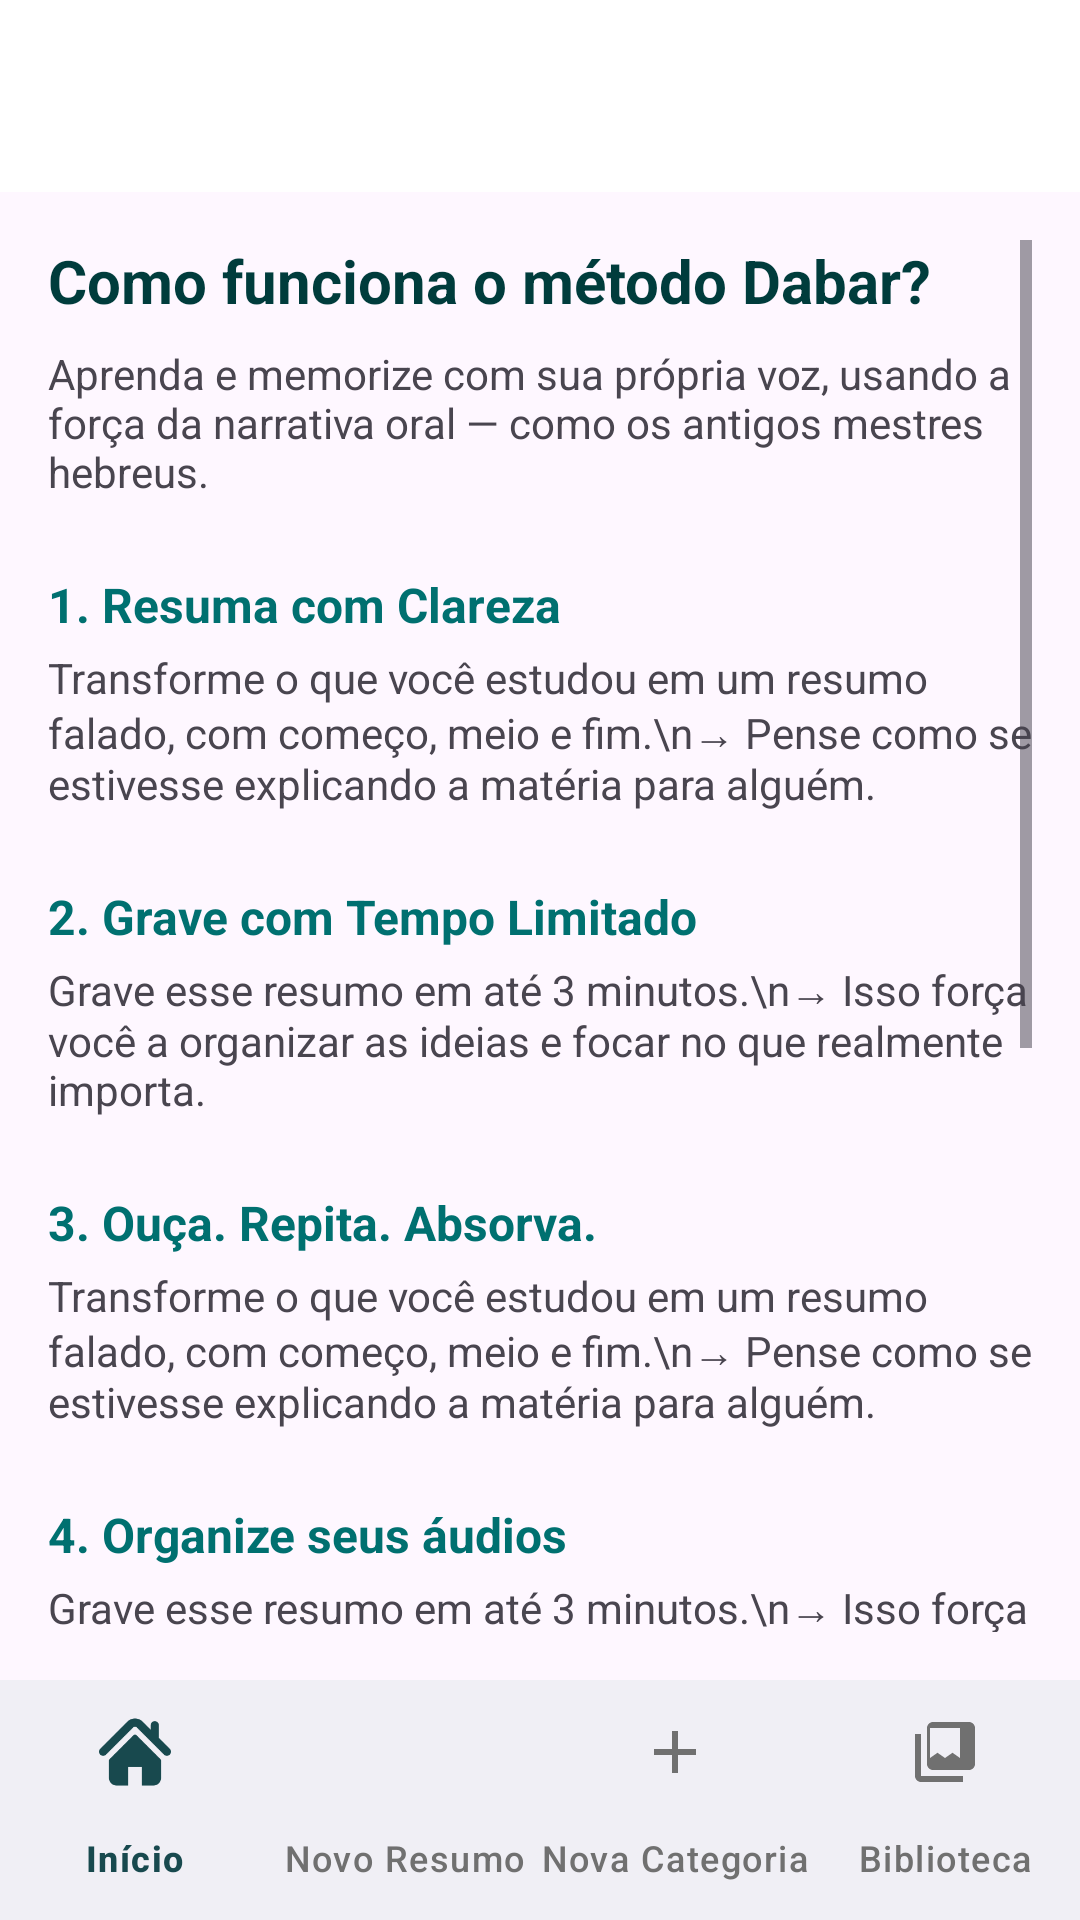

Reconstruct the res/layout file that produces this screen, plus the resources it refers to.
<!-- AndroidManifest.xml: application theme Theme.Dabar -->
<!-- res/layout/activity_guia.xml -->
<?xml version="1.0" encoding="utf-8"?>
<androidx.constraintlayout.widget.ConstraintLayout xmlns:android="http://schemas.android.com/apk/res/android"
    xmlns:app="http://schemas.android.com/apk/res-auto"
    android:layout_width="match_parent"
    android:layout_height="match_parent">

    <include
        android:id="@+id/include2"
        layout="@layout/reusable_appbar" />

    <ScrollView
        android:id="@+id/scroll_content"
        android:layout_width="0dp"
        android:layout_height="0dp"
        android:fillViewport="true"
        android:padding="16dp"
        app:layout_constraintBottom_toTopOf="@id/bottom_navigation"
        app:layout_constraintEnd_toEndOf="parent"
        app:layout_constraintStart_toStartOf="parent"
        app:layout_constraintTop_toBottomOf="@+id/include2">

        <androidx.constraintlayout.widget.ConstraintLayout
            android:layout_width="match_parent"
            android:layout_height="wrap_content">

            <TextView
                android:id="@+id/titulo"
                android:layout_width="0dp"
                android:layout_height="wrap_content"
                android:text="Como funciona o método Dabar?"
                android:textColor="#003C3C"
                android:textSize="20sp"
                android:textStyle="bold"
                app:layout_constraintEnd_toEndOf="parent"
                app:layout_constraintStart_toStartOf="parent"
                app:layout_constraintTop_toTopOf="parent" />

            <TextView
                android:id="@+id/subtitulo"
                android:layout_width="0dp"
                android:layout_height="wrap_content"
                android:layout_marginTop="8dp"
                android:text="Aprenda e memorize com sua própria voz, usando a força da narrativa oral — como os antigos mestres hebreus."
                android:textSize="14sp"
                app:layout_constraintEnd_toEndOf="parent"
                app:layout_constraintStart_toStartOf="parent"
                app:layout_constraintTop_toBottomOf="@id/titulo" />

            <TextView
                android:id="@+id/passo1"
                android:layout_width="0dp"
                android:layout_height="wrap_content"
                android:layout_marginTop="24dp"
                android:text="1. Resuma com Clareza"
                android:textColor="#007070"
                android:textSize="16sp"
                android:textStyle="bold"
                app:layout_constraintEnd_toEndOf="parent"
                app:layout_constraintStart_toStartOf="parent"
                app:layout_constraintTop_toBottomOf="@id/subtitulo" />

            <TextView
                android:id="@+id/passo1_texto"
                android:layout_width="0dp"
                android:layout_height="wrap_content"
                android:layout_marginTop="4dp"
                android:text="Transforme o que você estudou em um resumo falado, com começo, meio e fim.\n→ Pense como se estivesse explicando a matéria para alguém."
                android:textSize="14sp"
                app:layout_constraintEnd_toEndOf="parent"
                app:layout_constraintStart_toStartOf="parent"
                app:layout_constraintTop_toBottomOf="@id/passo1" />

            <TextView
                android:id="@+id/passo2"
                android:layout_width="0dp"
                android:layout_height="wrap_content"
                android:layout_marginTop="24dp"
                android:text="2. Grave com Tempo Limitado"
                android:textColor="#007070"
                android:textSize="16sp"
                android:textStyle="bold"
                app:layout_constraintEnd_toEndOf="parent"
                app:layout_constraintStart_toStartOf="parent"
                app:layout_constraintTop_toBottomOf="@id/passo1_texto" />

            <TextView
                android:id="@+id/passo2_texto"
                android:layout_width="0dp"
                android:layout_height="wrap_content"
                android:layout_marginTop="4dp"
                android:text="Grave esse resumo em até 3 minutos.\n→ Isso força você a organizar as ideias e focar no que realmente importa."
                android:textSize="14sp"
                app:layout_constraintEnd_toEndOf="parent"
                app:layout_constraintStart_toStartOf="parent"
                app:layout_constraintTop_toBottomOf="@id/passo2" />

            <TextView
                android:id="@+id/passo3"
                android:layout_width="0dp"
                android:layout_height="wrap_content"
                android:layout_marginTop="24dp"
                android:text="3. Ouça. Repita. Absorva."
                android:textColor="#007070"
                android:textSize="16sp"
                android:textStyle="bold"
                app:layout_constraintEnd_toEndOf="parent"
                app:layout_constraintStart_toStartOf="parent"
                app:layout_constraintTop_toBottomOf="@id/passo2_texto" />

            <TextView
                android:id="@+id/passo3_texto"
                android:layout_width="0dp"
                android:layout_height="wrap_content"
                android:layout_marginTop="4dp"
                android:text="Transforme o que você estudou em um resumo falado, com começo, meio e fim.\n→ Pense como se estivesse explicando a matéria para alguém."
                android:textSize="14sp"
                app:layout_constraintEnd_toEndOf="parent"
                app:layout_constraintStart_toStartOf="parent"
                app:layout_constraintTop_toBottomOf="@id/passo3" />

            <TextView
                android:id="@+id/passo4"
                android:layout_width="0dp"
                android:layout_height="wrap_content"
                android:layout_marginTop="24dp"
                android:text="4. Organize seus áudios"
                android:textColor="#007070"
                android:textSize="16sp"
                android:textStyle="bold"
                app:layout_constraintEnd_toEndOf="parent"
                app:layout_constraintStart_toStartOf="parent"
                app:layout_constraintTop_toBottomOf="@id/passo3_texto" />

            <TextView
                android:id="@+id/passo4_texto"
                android:layout_width="0dp"
                android:layout_height="wrap_content"
                android:layout_marginTop="4dp"
                android:text="Grave esse resumo em até 3 minutos.\n→ Isso força você a organizar as ideias e focar no que realmente importa."
                android:textSize="14sp"
                app:layout_constraintEnd_toEndOf="parent"
                app:layout_constraintStart_toStartOf="parent"
                app:layout_constraintTop_toBottomOf="@id/passo4" />

            <TextView
                android:id="@+id/passo5"
                android:layout_width="0dp"
                android:layout_height="wrap_content"
                android:layout_marginTop="24dp"
                android:text="5. Revise com Sabedoria"
                android:textColor="#007070"
                android:textSize="16sp"
                android:textStyle="bold"
                app:layout_constraintEnd_toEndOf="parent"
                app:layout_constraintStart_toStartOf="parent"
                app:layout_constraintTop_toBottomOf="@id/passo4_texto" />

            <TextView
                android:id="@+id/passo5_texto"
                android:layout_width="0dp"
                android:layout_height="wrap_content"
                android:layout_marginTop="4dp"
                android:text="Ouça seus resumos antes de dormir, no transporte ou na véspera da prova.\n→ A fala ativa diferentes áreas do cérebro e melhora a retenção."
                android:textSize="14sp"
                app:layout_constraintEnd_toEndOf="parent"
                app:layout_constraintStart_toStartOf="parent"
                app:layout_constraintTop_toBottomOf="@id/passo5" />

            <TextView
                android:id="@+id/significado"
                android:layout_width="0dp"
                android:layout_height="wrap_content"
                android:layout_marginTop="24dp"
                android:text="Dabar significa “palavra com propósito”"
                android:textColor="#007070"
                android:textSize="16sp"
                android:textStyle="bold"
                app:layout_constraintEnd_toEndOf="parent"
                app:layout_constraintStart_toStartOf="parent"
                app:layout_constraintTop_toBottomOf="@id/passo5_texto" />

            <TextView
                android:id="@+id/significado_texto"
                android:layout_width="0dp"
                android:layout_height="wrap_content"
                android:layout_marginTop="4dp"
                android:text="Este método é inspirado na tradição oral hebraica, onde o saber era passado com reverência e clareza. Agora, é sua vez de aprender com propósito."
                android:textSize="14sp"
                app:layout_constraintEnd_toEndOf="parent"
                app:layout_constraintStart_toStartOf="parent"
                app:layout_constraintTop_toBottomOf="@id/significado" />

            <TextView
                android:id="@+id/dicas"
                android:layout_width="0dp"
                android:layout_height="wrap_content"
                android:layout_marginTop="24dp"
                android:text="Dicas rápidas:"
                android:textColor="#007070"
                android:textSize="16sp"
                android:textStyle="bold"
                app:layout_constraintEnd_toEndOf="parent"
                app:layout_constraintStart_toStartOf="parent"
                app:layout_constraintTop_toBottomOf="@id/significado_texto" />

            <TextView
                android:id="@+id/dicas_texto"
                android:layout_width="0dp"
                android:layout_height="wrap_content"
                android:layout_marginTop="4dp"
                android:layout_marginBottom="32dp"
                android:text="Use uma linguagem simples, como se estivesse contando uma história.\nFale em voz alta, com entonação.\nRepita em diferentes dias para fixar melhor.\nUse sons de fundo se quiser tornar a escuta mais agradável."
                android:textSize="14sp"
                app:layout_constraintEnd_toEndOf="parent"
                app:layout_constraintStart_toStartOf="parent"
                app:layout_constraintTop_toBottomOf="@id/dicas" />

        </androidx.constraintlayout.widget.ConstraintLayout>
    </ScrollView>

    <com.google.android.material.bottomnavigation.BottomNavigationView
        android:id="@+id/bottom_navigation"
        android:layout_width="0dp"
        android:layout_height="wrap_content"
        android:background="#F0EFF5"
        app:itemIconTint="@color/bottom_nav_item_color"
        app:itemTextColor="@color/bottom_nav_item_color"
        app:labelVisibilityMode="labeled"
        app:menu="@menu/bottom_nav_menu"
        app:layout_constraintBottom_toBottomOf="parent"
        app:layout_constraintStart_toStartOf="parent"
        app:layout_constraintEnd_toEndOf="parent" />
</androidx.constraintlayout.widget.ConstraintLayout>
<!-- res/layout/reusable_appbar.xml (included above) -->
<com.google.android.material.appbar.AppBarLayout
    xmlns:android="http://schemas.android.com/apk/res/android"
    xmlns:app="http://schemas.android.com/apk/res-auto"
    android:layout_width="match_parent"
    android:layout_height="wrap_content"
    android:fitsSystemWindows="true"
    android:background="@android:color/white"
    android:theme="@style/ThemeOverlay.AppCompat.ActionBar">

    <androidx.appcompat.widget.Toolbar
        android:id="@+id/toolbar"
        android:layout_width="match_parent"
        android:layout_height="?attr/actionBarSize"
        app:popupTheme="@style/ThemeOverlay.AppCompat.Light">

        <ImageView
            android:id="@+id/logo_image"
            android:layout_width="wrap_content"
            android:layout_height="wrap_content"
            android:layout_gravity="center_horizontal"
            android:contentDescription="@string/logo_dabar"
            android:scaleX="0.5"
            android:scaleY="0.5"
            android:src="@drawable/ic_dabar_logo" />

    </androidx.appcompat.widget.Toolbar>

</com.google.android.material.appbar.AppBarLayout>
<!-- resources referenced by this layout -->
<resources>
  <string name="logo_dabar">Logo Dabar</string>
  <style name="Theme.Dabar" parent="Base.Theme.Dabar" />
  <style name="Base.Theme.Dabar" parent="Theme.Material3.DayNight.NoActionBar">
          
          
      </style>
</resources>
